Run: headless pygame with SDL's dummy video driver; simulated clock (each Clock.tick advances the game by its frame time, no real sleeping); random seed 0; keys injected as events and as key.get_pressed() state; mouse plan: one left click at the window centre at the start of phase 2, then a move to the lower-right quarter at the start of phase 3.
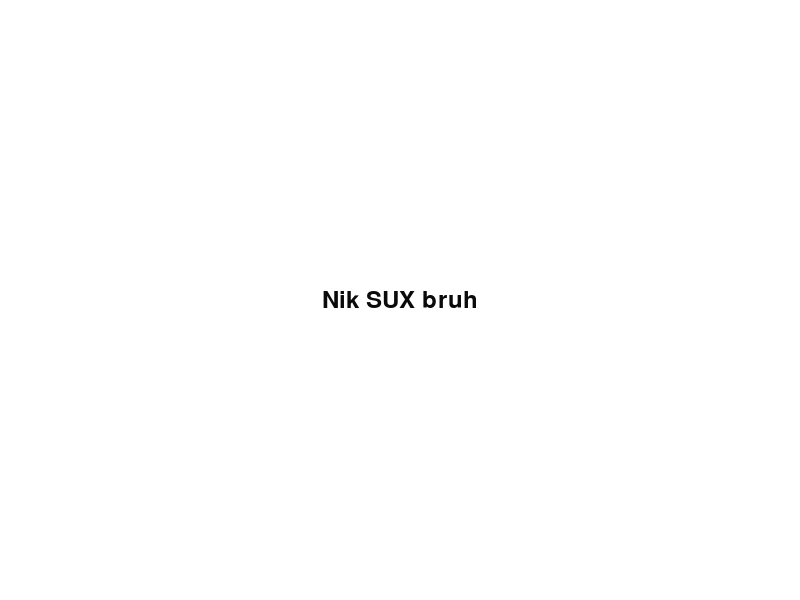
Frame 1 of 4 · flips 1–60 · no input
Frame 2 of 4 · flips 61–180 · clicked the window centre · tapped SPACE, RETURN · held RIGHT (→), D · screen unchanged from frame 1, image omitted
Frame 3 of 4 · flips 181–300 · moved the mouse to the lower-right quarter · held DOWN (↓), S · screen unchanged from frame 2, image omitted
Frame 4 of 4 · flips 301–420 · held LEFT (←), A, UP (↑), W · screen unchanged from frame 3, image omitted

The pygame program that drew these frames:

import pygame

def screen_fill(color):
    screen_fill = screen.set_mode(size).fill(color)

def screen_rel_pos(rel_x, rel_y):

    #       Returns relative position from origin at top left corner.
    #   Input is a percentage

    x = screen_display.get_width()*rel_x/100
    y = screen_display.get_height()*rel_y/100
    return (x, y)


# generic colors
white = (255,255,255)
black = (0,0,0)
red = (255,0,0)


print("Initializing...")
# initialize game engine
pygame.init()

# set screen [width, height]
size = [800, 600]

# initialize game display
screen = pygame.display
screen_display = screen.set_mode(size)



screen_fill(white)

# initialize game clock
clock = pygame.time.Clock()
print("Finished Initializing.")

# Temp values
mouse_touch = False

# Text display
if pygame.font:
    font = pygame.font.Font(None, 36)
    text = font.render("Nik SUX bruh", 1, (10, 10, 10))
    center_X, center_Y = screen_rel_pos(50,50)
    textpos = text.get_rect(centerx=center_X, centery=center_Y)
    screen_display.blit(text, textpos)



gameEnd = False
while gameEnd == False:
    # Begin event handler
    for event in pygame.event.get():
        screen.set_caption(str(event))
        print(event)
        if event.type == pygame.QUIT:
            gameEnd = True

        if event.type == pygame.KEYDOWN:
            if event.key == pygame.K_ESCAPE:
                gameEnd = True

        if event.type == pygame.MOUSEBUTTONDOWN:
            mouse_touch = True
        elif event.type == pygame.MOUSEBUTTONUP:
            mouse_touch = False


        if mouse_touch:
            if event.type == pygame.MOUSEMOTION:
                mouse_location = pygame.mouse.get_pos()
                screen_display.fill(red, rect=[mouse_location[0], mouse_location[1], 10, 10])
                print("Mouse moved!")

    pygame.display.update()
quit()
